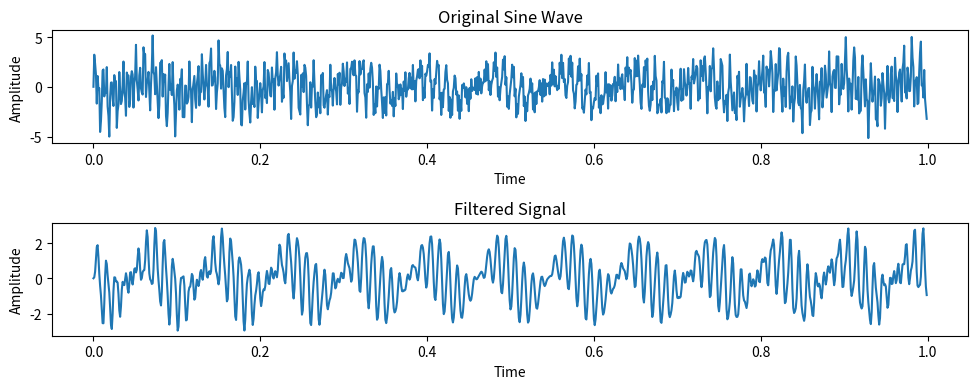

Recreate this plot in Python. (Note: this script raises an exception after producing the figure.)
import numpy as np
import scipy.signal as signal
import matplotlib.pyplot as plt

# Sine wave parameters
sampling_rate = 1000  # Sampling rate in Hz
frequency = 100  # Frequency of the sine wave in Hz
amplitude = 1  # Amplitude of the sine wave

# Generate the sine wave signal
t = np.arange(0, 1, 1/sampling_rate)
sine_wave1 = amplitude * np.sin(2 * np.pi * 202 * t)
sine_wave2 = amplitude * np.sin(2 * np.pi * frequency * t)
sine_wave3 = amplitude * np.sin(2 * np.pi * 3000 * t)
sine_wave4 = amplitude * np.sin(2 * np.pi * 201 * t)
sine_wave5 = amplitude * np.sin(2 * np.pi * 8088 * t)
sine_wave6 = amplitude * np.sin(2 * np.pi * 455 * t)
sine_wave7 = amplitude * np.sin(2 * np.pi * 1988 * t)
sine_wave = sine_wave1 + sine_wave2 + sine_wave3 + sine_wave4 + sine_wave5 + sine_wave6 + sine_wave7
# Design the low-pass filter
cutoff_freq = 150  # Cutoff frequency of the low-pass filter in Hz
order = 4  # Filter order
b, a = signal.butter(order, cutoff_freq/(sampling_rate/2), btype='low')

# Apply the filter to the sine wave
filtered_signal = signal.lfilter(b, a, sine_wave)

# Plot the original sine wave and the filtered signal
plt.figure(figsize=(10, 4))
plt.subplot(2, 1, 1)
plt.plot(t, sine_wave)
plt.title('Original Sine Wave')
plt.xlabel('Time')
plt.ylabel('Amplitude')

plt.subplot(2, 1, 2)
plt.plot(t, filtered_signal)
plt.title('Filtered Signal')
plt.xlabel('Time')
plt.ylabel('Amplitude')

plt.tight_layout()
plt.savefig('/opt/project/tmp/Test555.jpg')
plt.show()
